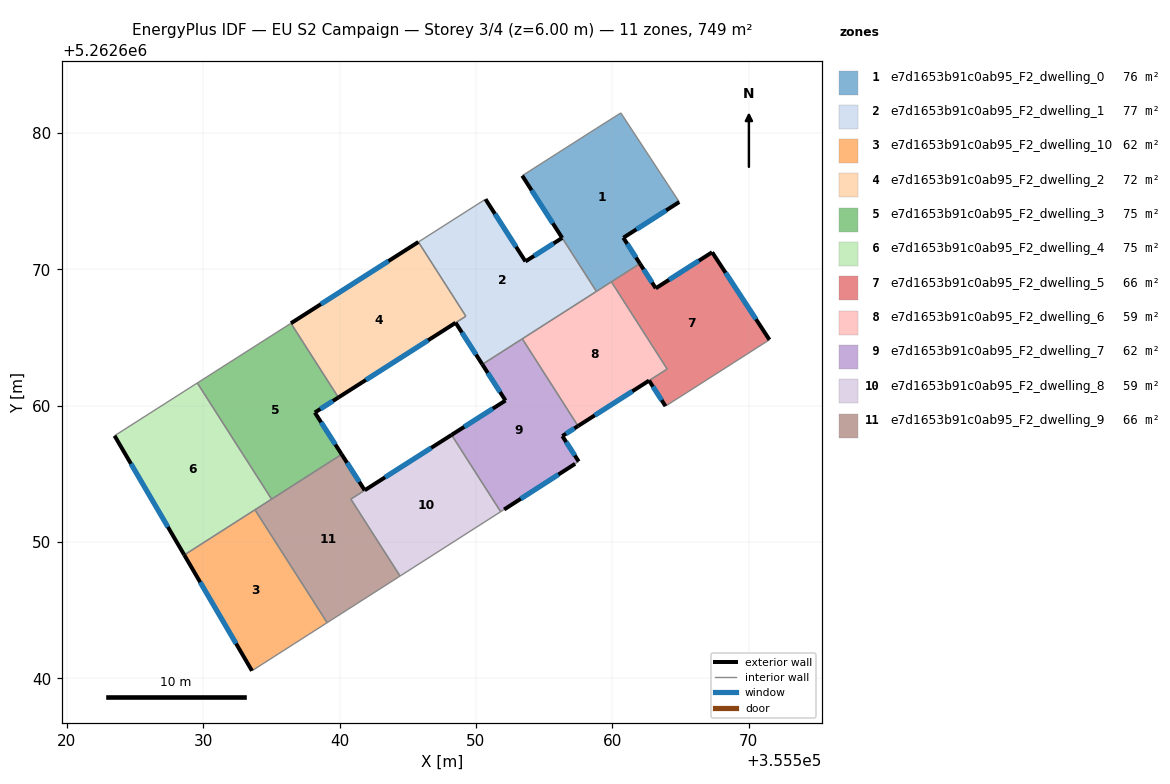
=== STOREY PLAN SPEC (per zone: floor XY polygon, exterior-wall plan segments, windows/doors) ===
zone 1: e7d1653b91c0ab95_F2_dwelling_0  (75.9 m²)
  floor: (355560.63, 5262681.47) (355564.92, 5262674.93) (355560.82, 5262672.31) (355562.03, 5262670.41) (355558.84, 5262668.37) (355553.41, 5262676.87) (355558.80, 5262680.31)
  exterior wall: (355560.82, 5262672.31) – (355564.92, 5262674.93)  [4.9 m]
    window: (355561.78, 5262672.93) – (355563.96, 5262674.32)  [4.1 m²]
  exterior wall: (355562.03, 5262670.41) – (355560.82, 5262672.31)  [2.3 m]
    window: (355561.75, 5262670.86) – (355561.10, 5262671.86)  [1.9 m²]
  exterior wall: (355553.40, 5262676.86) – (355556.33, 5262672.30)  [5.4 m]
    window: (355554.09, 5262675.79) – (355555.64, 5262673.37)  [4.6 m²]
  interior walls: 6
zone 2: e7d1653b91c0ab95_F2_dwelling_1  (77.1 m²)
  floor: (355556.33, 5262672.30) (355558.84, 5262668.37) (355550.47, 5262663.02) (355548.51, 5262666.08) (355549.27, 5262666.55) (355545.78, 5262672.00) (355550.71, 5262675.14) (355553.64, 5262670.57)
  exterior wall: (355553.64, 5262670.57) – (355550.71, 5262675.14)  [5.4 m]
    window: (355552.95, 5262671.65) – (355551.39, 5262674.07)  [4.6 m²]
  exterior wall: (355556.33, 5262672.30) – (355553.64, 5262670.57)  [3.2 m]
    window: (355555.70, 5262671.89) – (355554.27, 5262670.98)  [2.7 m²]
  exterior wall: (355548.51, 5262666.08) – (355550.47, 5262663.02)  [3.6 m]
    window: (355548.97, 5262665.36) – (355550.01, 5262663.74)  [3.1 m²]
  interior walls: 6
zone 3: e7d1653b91c0ab95_F2_dwelling_10  (62.4 m²)
  floor: (355533.79, 5262652.35) (355539.09, 5262644.07) (355533.57, 5262640.55) (355528.61, 5262649.04)
  exterior wall: (355528.61, 5262649.04) – (355533.57, 5262640.55)  [9.8 m]
    window: (355529.77, 5262647.04) – (355532.41, 5262642.54)  [8.3 m²]
  interior walls: 3
zone 4: e7d1653b91c0ab95_F2_dwelling_2  (71.6 m²)
  floor: (355545.78, 5262672.00) (355549.26, 5262666.56) (355539.91, 5262660.59) (355536.43, 5262666.04)
  exterior wall: (355545.78, 5262672.00) – (355536.43, 5262666.04)  [11.1 m]
    window: (355543.59, 5262670.60) – (355538.63, 5262667.44)  [9.4 m²]
  exterior wall: (355539.91, 5262660.59) – (355548.51, 5262666.08)  [10.2 m]
    window: (355541.93, 5262661.88) – (355546.49, 5262664.79)  [8.6 m²]
  interior walls: 3
zone 5: e7d1653b91c0ab95_F2_dwelling_3  (74.9 m²)
  floor: (355536.43, 5262666.04) (355539.91, 5262660.59) (355538.19, 5262659.49) (355540.15, 5262656.42) (355535.01, 5262653.13) (355529.57, 5262661.66)
  exterior wall: (355538.19, 5262659.49) – (355539.91, 5262660.59)  [2.1 m]
    window: (355538.59, 5262659.75) – (355539.51, 5262660.33)  [1.7 m²]
  exterior wall: (355540.15, 5262656.42) – (355538.19, 5262659.49)  [3.6 m]
    window: (355539.69, 5262657.14) – (355538.65, 5262658.77)  [3.1 m²]
  interior walls: 4
zone 6: e7d1653b91c0ab95_F2_dwelling_4  (74.9 m²)
  floor: (355529.57, 5262661.66) (355535.01, 5262653.13) (355528.61, 5262649.04) (355523.49, 5262657.79)
  exterior wall: (355523.49, 5262657.79) – (355528.61, 5262649.04)  [10.1 m]
    window: (355524.70, 5262655.73) – (355527.41, 5262651.09)  [8.5 m²]
  interior walls: 4
zone 7: e7d1653b91c0ab95_F2_dwelling_5  (65.9 m²)
  floor: (355567.33, 5262671.25) (355571.53, 5262664.83) (355568.88, 5262663.13) (355563.91, 5262659.96) (355562.70, 5262661.83) (355564.03, 5262662.68) (355559.94, 5262669.08) (355562.03, 5262670.41) (355563.20, 5262668.60)
  exterior wall: (355563.20, 5262668.60) – (355562.03, 5262670.41)  [2.2 m]
    window: (355562.92, 5262669.03) – (355562.31, 5262669.99)  [1.8 m²]
  exterior wall: (355567.33, 5262671.25) – (355563.20, 5262668.60)  [4.9 m]
    window: (355566.36, 5262670.63) – (355564.17, 5262669.22)  [4.1 m²]
  exterior wall: (355571.53, 5262664.83) – (355567.33, 5262671.25)  [7.7 m]
    window: (355570.55, 5262666.34) – (355568.32, 5262669.74)  [6.5 m²]
  exterior wall: (355562.70, 5262661.83) – (355563.91, 5262659.96)  [2.2 m]
    window: (355562.99, 5262661.39) – (355563.63, 5262660.40)  [1.9 m²]
  interior walls: 5
zone 8: e7d1653b91c0ab95_F2_dwelling_6  (58.9 m²)
  floor: (355559.94, 5262669.08) (355564.03, 5262662.68) (355557.49, 5262658.50) (355553.40, 5262664.90)
  exterior wall: (355557.49, 5262658.50) – (355562.70, 5262661.83)  [6.2 m]
    window: (355558.72, 5262659.28) – (355561.48, 5262661.05)  [5.2 m²]
  interior walls: 5
zone 9: e7d1653b91c0ab95_F2_dwelling_7  (62.4 m²)
  floor: (355553.40, 5262664.90) (355557.49, 5262658.50) (355556.34, 5262657.76) (355557.54, 5262655.90) (355557.28, 5262655.73) (355552.07, 5262652.38) (355551.82, 5262652.21) (355548.22, 5262657.85) (355552.17, 5262660.37) (355550.47, 5262663.02)
  exterior wall: (355552.07, 5262652.38) – (355557.28, 5262655.73)  [6.2 m]
    window: (355553.29, 5262653.16) – (355556.06, 5262654.94)  [5.2 m²]
  exterior wall: (355552.17, 5262660.37) – (355548.22, 5262657.85)  [4.7 m]
    window: (355551.24, 5262659.78) – (355549.14, 5262658.44)  [4.0 m²]
  exterior wall: (355550.47, 5262663.02) – (355552.17, 5262660.37)  [3.2 m]
    window: (355550.87, 5262662.40) – (355551.77, 5262660.99)  [2.7 m²]
  exterior wall: (355556.34, 5262657.76) – (355557.49, 5262658.50)  [1.4 m]
    window: (355556.61, 5262657.94) – (355557.22, 5262658.33)  [1.2 m²]
  exterior wall: (355557.54, 5262655.90) – (355556.34, 5262657.76)  [2.2 m]
    window: (355557.26, 5262656.34) – (355556.62, 5262657.33)  [1.9 m²]
  interior walls: 5
zone 10: e7d1653b91c0ab95_F2_dwelling_8  (58.6 m²)
  floor: (355548.22, 5262657.85) (355551.82, 5262652.21) (355544.44, 5262647.49) (355540.83, 5262653.14)
  exterior wall: (355548.22, 5262657.85) – (355541.84, 5262653.78)  [7.6 m]
    window: (355546.72, 5262656.89) – (355543.34, 5262654.74)  [6.4 m²]
  interior walls: 4
zone 11: e7d1653b91c0ab95_F2_dwelling_9  (66.2 m²)
  floor: (355541.84, 5262653.79) (355540.83, 5262653.14) (355544.44, 5262647.49) (355539.09, 5262644.07) (355533.79, 5262652.35) (355540.15, 5262656.42)
  exterior wall: (355541.84, 5262653.79) – (355540.15, 5262656.42)  [3.1 m]
    window: (355541.45, 5262654.40) – (355540.55, 5262655.80)  [2.6 m²]
  interior walls: 6

=== DERIVED (storey summary) ===
Building: EU S2 Campaign
Storey: 3 of 4  (floor level z = 6.00 m)
Storey gross floor area: 748.9 m²
Zones on this storey: 11
  - e7d1653b91c0ab95_F2_dwelling_0: floor 75.9 m²; exterior wall 12.5 m (37.6 m²); 3 window(s) 10.6 m²; WWR 28.1%
  - e7d1653b91c0ab95_F2_dwelling_1: floor 77.1 m²; exterior wall 12.3 m (36.8 m²); 3 window(s) 10.3 m²; WWR 28.1%
  - e7d1653b91c0ab95_F2_dwelling_10: floor 62.4 m²; exterior wall 9.8 m (29.5 m²); 1 window(s) 8.3 m²; WWR 28.1%
  - e7d1653b91c0ab95_F2_dwelling_2: floor 71.6 m²; exterior wall 21.3 m (63.9 m²); 2 window(s) 18.0 m²; WWR 28.1%
  - e7d1653b91c0ab95_F2_dwelling_3: floor 74.9 m²; exterior wall 5.7 m (17.1 m²); 2 window(s) 4.8 m²; WWR 28.1%
  - e7d1653b91c0ab95_F2_dwelling_4: floor 74.9 m²; exterior wall 10.1 m (30.4 m²); 1 window(s) 8.5 m²; WWR 28.1%
  - e7d1653b91c0ab95_F2_dwelling_5: floor 65.9 m²; exterior wall 17.0 m (50.9 m²); 4 window(s) 14.3 m²; WWR 28.1%
  - e7d1653b91c0ab95_F2_dwelling_6: floor 58.9 m²; exterior wall 6.2 m (18.6 m²); 1 window(s) 5.2 m²; WWR 28.1%
  - e7d1653b91c0ab95_F2_dwelling_7: floor 62.4 m²; exterior wall 17.6 m (52.8 m²); 5 window(s) 14.9 m²; WWR 28.1%
  - e7d1653b91c0ab95_F2_dwelling_8: floor 58.6 m²; exterior wall 7.6 m (22.7 m²); 1 window(s) 6.4 m²; WWR 28.1%
  - e7d1653b91c0ab95_F2_dwelling_9: floor 66.2 m²; exterior wall 3.1 m (9.4 m²); 1 window(s) 2.6 m²; WWR 28.1%
Zone adjacency (shared interzone walls):
  - e7d1653b91c0ab95_F2_dwelling_0 ↔ e7d1653b91c0ab95_F2_dwelling_1
  - e7d1653b91c0ab95_F2_dwelling_0 ↔ e7d1653b91c0ab95_F2_dwelling_5
  - e7d1653b91c0ab95_F2_dwelling_0 ↔ e7d1653b91c0ab95_F2_dwelling_6
  - e7d1653b91c0ab95_F2_dwelling_1 ↔ e7d1653b91c0ab95_F2_dwelling_2
  - e7d1653b91c0ab95_F2_dwelling_1 ↔ e7d1653b91c0ab95_F2_dwelling_6
  - e7d1653b91c0ab95_F2_dwelling_1 ↔ e7d1653b91c0ab95_F2_dwelling_7
  - e7d1653b91c0ab95_F2_dwelling_10 ↔ e7d1653b91c0ab95_F2_dwelling_4
  - e7d1653b91c0ab95_F2_dwelling_10 ↔ e7d1653b91c0ab95_F2_dwelling_9
  - e7d1653b91c0ab95_F2_dwelling_2 ↔ e7d1653b91c0ab95_F2_dwelling_3
  - e7d1653b91c0ab95_F2_dwelling_3 ↔ e7d1653b91c0ab95_F2_dwelling_4
  - e7d1653b91c0ab95_F2_dwelling_3 ↔ e7d1653b91c0ab95_F2_dwelling_9
  - e7d1653b91c0ab95_F2_dwelling_4 ↔ e7d1653b91c0ab95_F2_dwelling_9
  - e7d1653b91c0ab95_F2_dwelling_5 ↔ e7d1653b91c0ab95_F2_dwelling_6
  - e7d1653b91c0ab95_F2_dwelling_6 ↔ e7d1653b91c0ab95_F2_dwelling_7
  - e7d1653b91c0ab95_F2_dwelling_7 ↔ e7d1653b91c0ab95_F2_dwelling_8
  - e7d1653b91c0ab95_F2_dwelling_8 ↔ e7d1653b91c0ab95_F2_dwelling_9